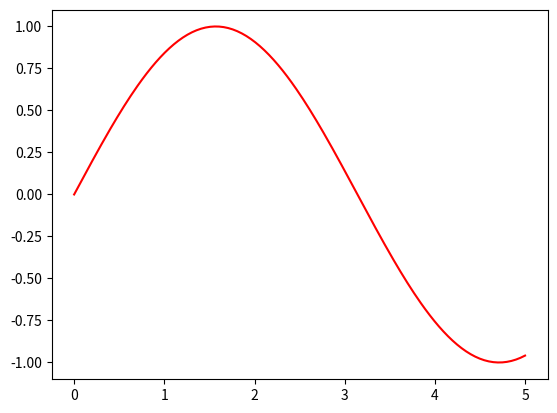
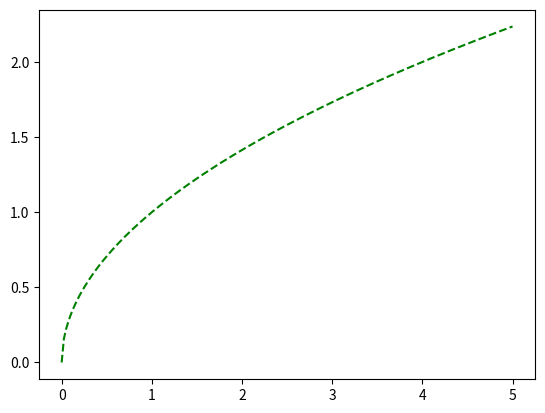

The matplotlib source for these figures, in order:
import numpy as np
import matplotlib.pyplot as plt
#instead of plotting into subplots we can plot into multiple windows as I mentioned in title :P
#in matplotlib we call these figures

x = np.linspace(0, 5, 200)
y1 = np.sin(x)
y2 = np.sqrt(x)

#Here .figure creates new window for plotting, if we want we can have multiple plotting in one window and single on other
plt.figure(1)
plt.plot(x, y1, 'r-')

plt.figure(2)
plt.plot(x, y2, 'g--')

plt.show()

#By doing this we can show two windows with their graphs at the same time


#FOR STYLING ONLY
#Matplotlib offers different plotting style to choose from.
#If you are interested and want to know how they look when they are applied
#you can see an overview by visiting below link
# https://matplotlib.org/stable/gallery/style_sheets/style_sheets_reference.html

#In order to use a style we need to import the style module of matplotlib then call the function 'use'

# from matplotlib import style
# style.use('ggplot')